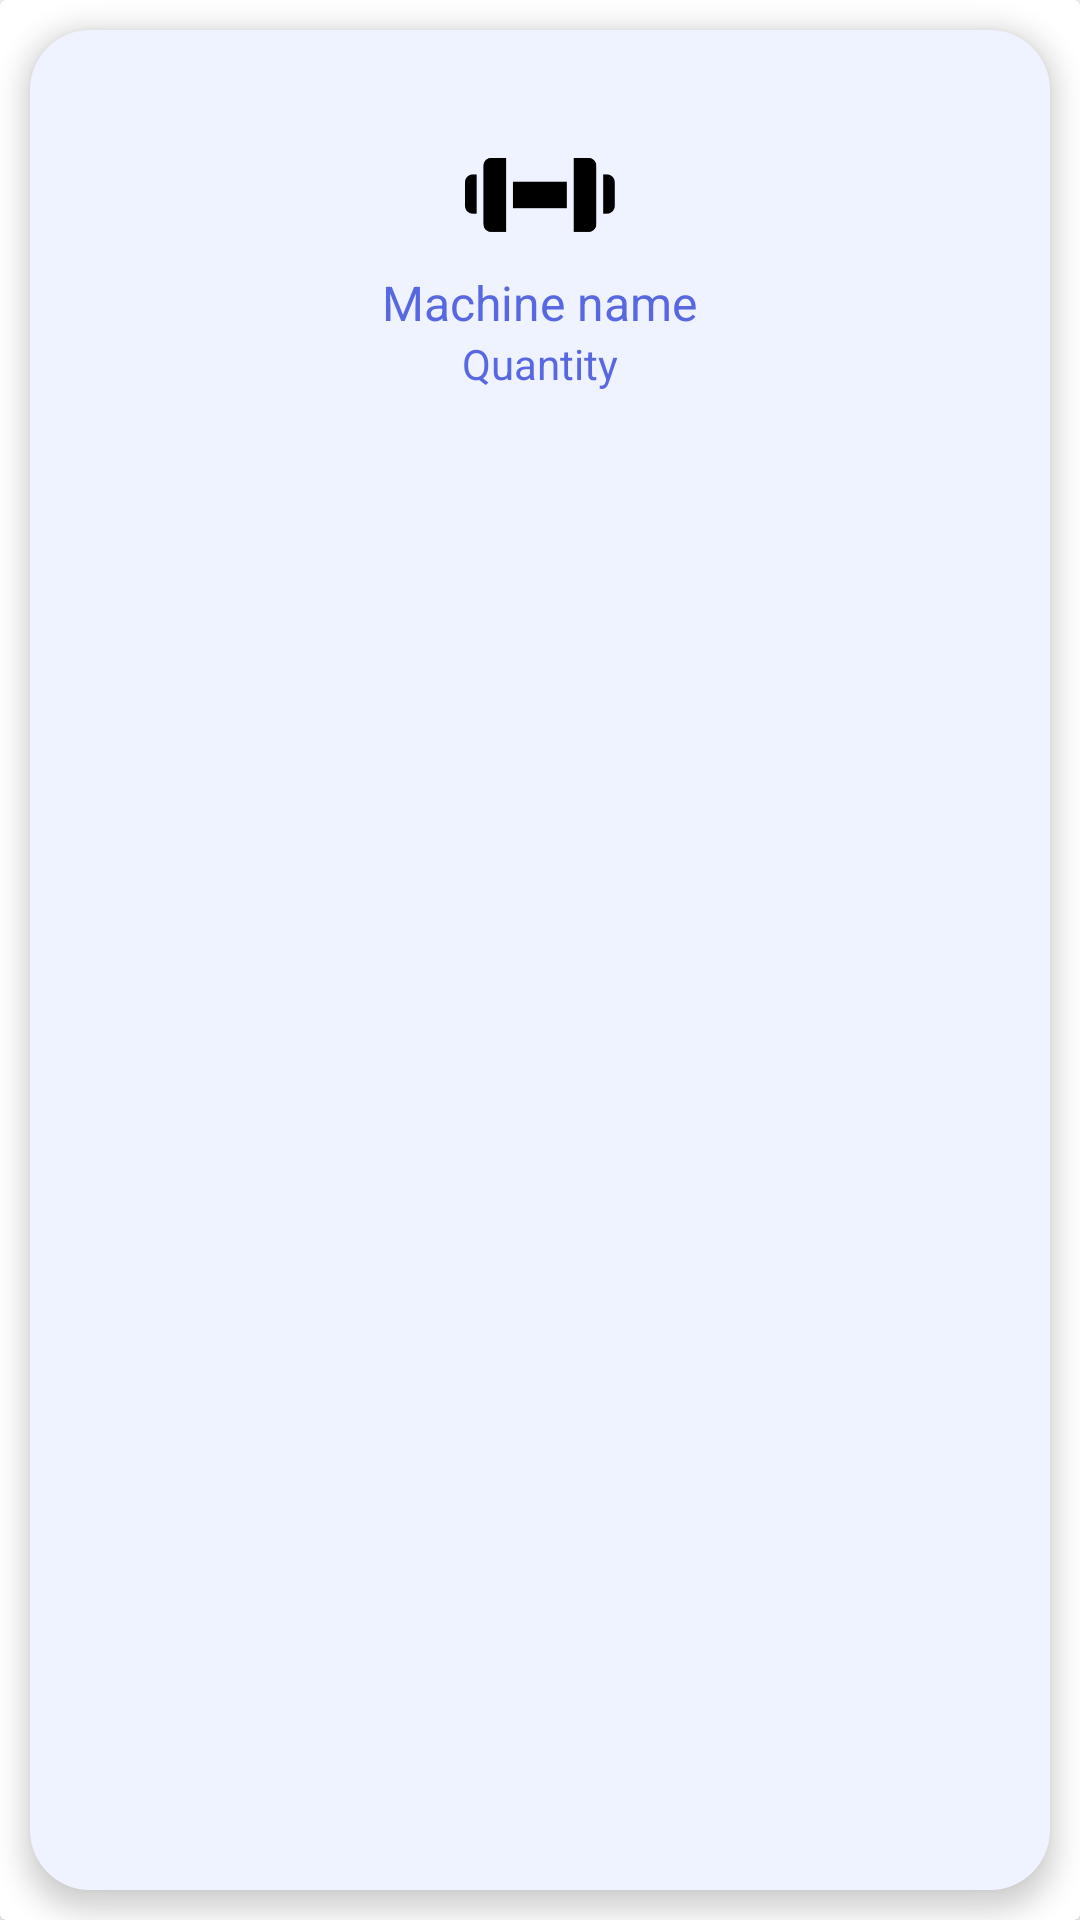

This screen was rendered from an Android layout file. Write that file and the resources it references.
<!-- AndroidManifest.xml: application theme Theme.OnlineGymApp -->
<!-- res/layout/machines_layout.xml -->
<?xml version="1.0" encoding="utf-8"?>
<androidx.cardview.widget.CardView
    xmlns:android="http://schemas.android.com/apk/res/android"
    android:layout_width="match_parent"
    android:layout_height="wrap_content"
    android:orientation="vertical"
    >

    <LinearLayout
        android:layout_width="match_parent"
        android:layout_height="match_parent"
        android:orientation="vertical"
        android:padding="30dp"
        android:background="@drawable/layout_views_background"
        android:backgroundTint="@color/graysh"
        android:layout_margin="10dp"
        android:elevation="5dp">

    <ImageView
        android:id="@+id/machine_image"
        android:layout_width="50dp"
        android:layout_height="50dp"
        android:src="@drawable/gym"
        android:layout_gravity="center"
        />

    <TextView
        android:id="@+id/machine_name"
        android:layout_width="wrap_content"
        android:layout_height="wrap_content"
        android:text="Machine name"
        android:textColor="@color/bluebutton"
        android:textSize="16sp"
        android:layout_gravity="center"/>
    <TextView
        android:id="@+id/machine_quantity"
        android:layout_width="wrap_content"
        android:layout_height="wrap_content"
        android:text="Quantity"
        android:textColor="@color/bluebutton"

        android:layout_gravity="center"/>

    </LinearLayout>

</androidx.cardview.widget.CardView>
<!-- resources referenced by this layout -->
<resources>
  <color name="bluebutton">#5868E0 </color>
  <color name="graysh">#EFF3FF</color>
  <!-- drawable gym: png bitmap (drawable-v24, 3260 bytes) -->
  <!-- drawable layout_views_background (drawable) -->
  <?xml version="1.0" encoding="utf-8"?>
  <shape
      xmlns:android="http://schemas.android.com/apk/res/android"
      android:shape="rectangle">
  
      <solid
          android:color="#B2DFDB"/>
      <corners
          android:radius="20dp"/>
  
  </shape>
  <style name="Theme.OnlineGymApp" parent="Theme.MaterialComponents.DayNight.NoActionBar">
          
          <item name="colorPrimary">#3E01B8</item>
          <item name="colorPrimaryVariant">@color/purple_700</item>
          <item name="colorOnPrimary">@color/white</item>
          
          <item name="colorSecondary">@color/teal_200</item>
          <item name="colorSecondaryVariant">@color/teal_700</item>
          <item name="colorOnSecondary">@color/black</item>
          
          <item name="android:statusBarColor" tools:targetApi="l">?attr/colorPrimaryVariant</item>
          
      </style>
  <color name="purple_700">#FF3700B3</color>
  <color name="white">#FFFFFFFF</color>
  <color name="teal_200">#FF03DAC5</color>
  <color name="teal_700">#FF018786</color>
  <color name="black">#FF000000</color>
</resources>
